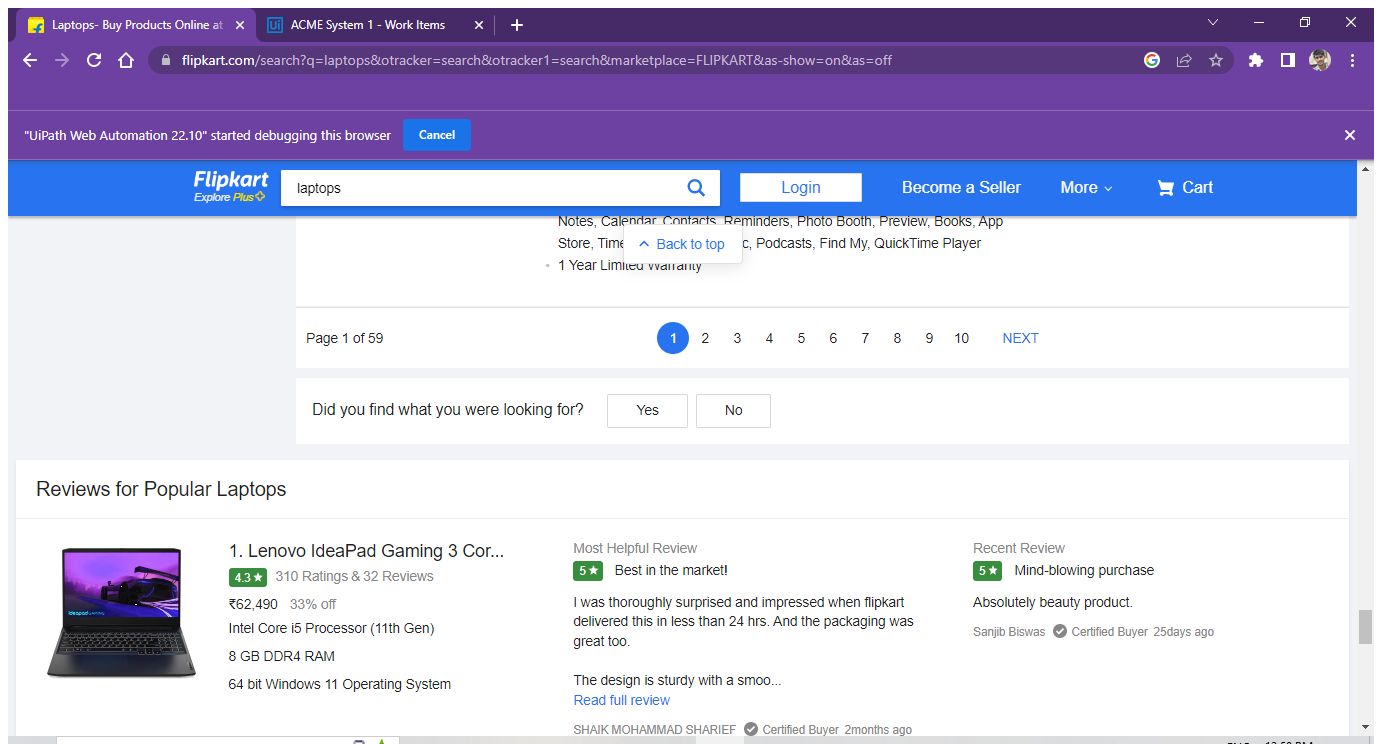
Workflow: flipkart

Step 1: Attach Browser 'Laptops B Page' in window 'Laptops- Buy Products Online at Best Price in India - All Categories | Flipkart.com' (chrome.exe)

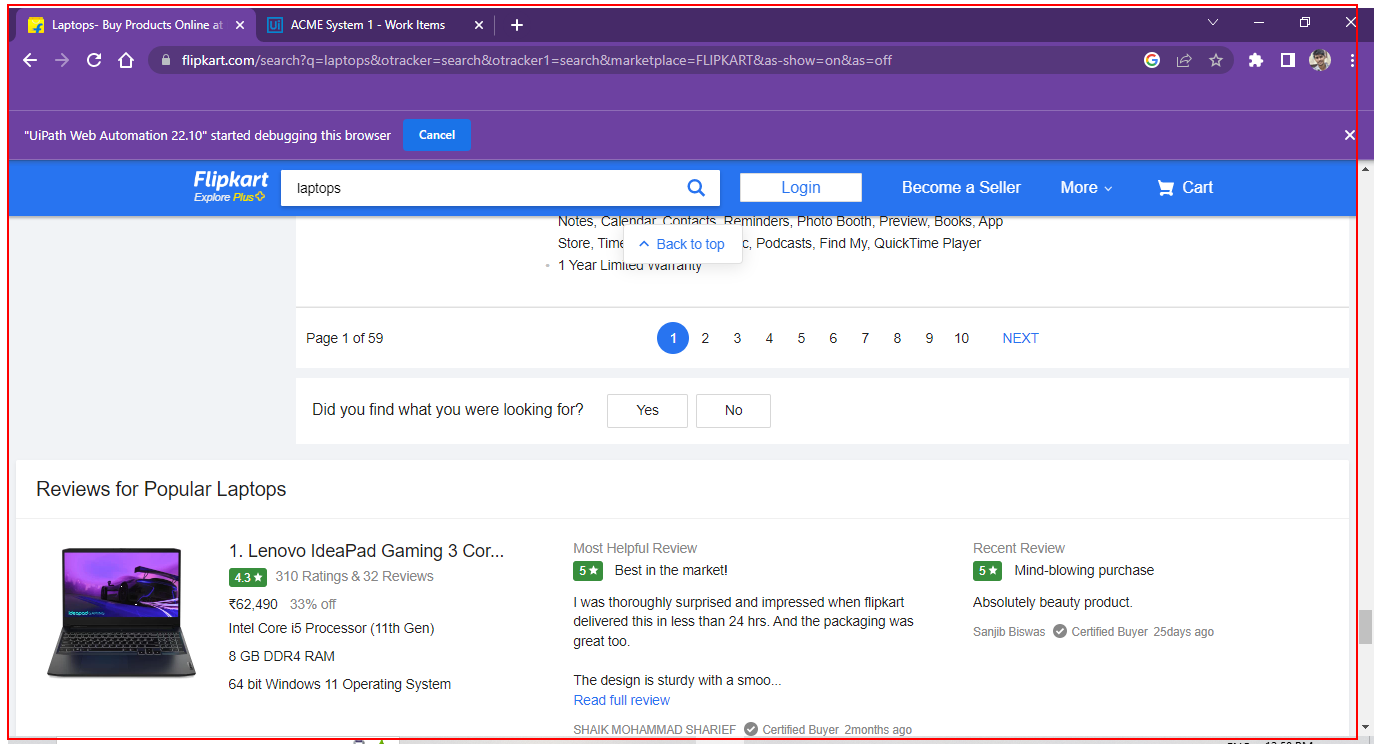
Step 2: get-text from the element